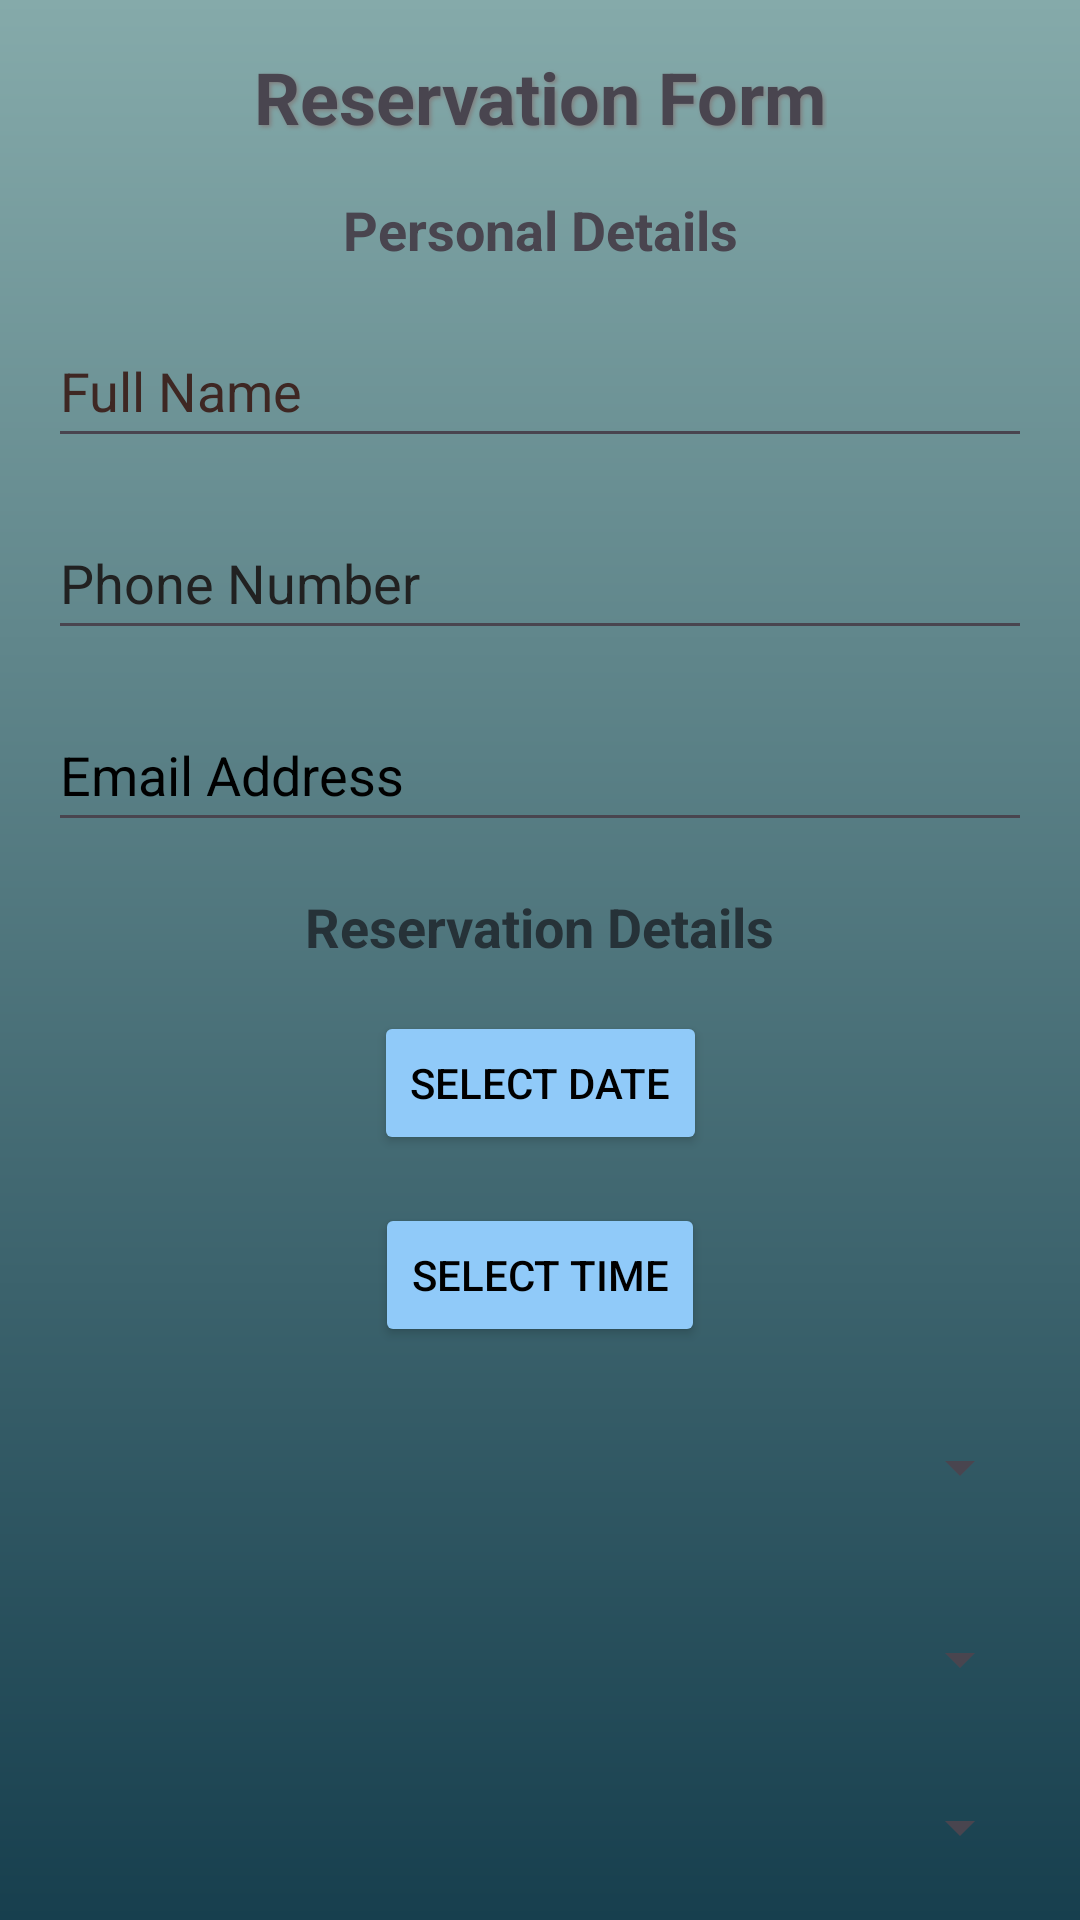

Android layout source for this screen:
<!-- AndroidManifest.xml: application theme Theme.EatHit -->
<!-- res/layout/activity_reservation.xml -->
<androidx.constraintlayout.widget.ConstraintLayout
    android:id="@+id/mainLayout"
    xmlns:android="http://schemas.android.com/apk/res/android"
    xmlns:app="http://schemas.android.com/apk/res-auto"
    xmlns:tools="http://schemas.android.com/tools"
    android:layout_width="match_parent"
    android:layout_height="match_parent"
    android:background="@drawable/background_particles"
    android:padding="16dp">


    
    <TextView
        android:id="@+id/reservationTitle"
        android:layout_width="wrap_content"
        android:layout_height="wrap_content"
        android:text="@string/reservation_title"
        android:textSize="24sp"
        android:textStyle="bold"
        android:gravity="center"
        android:shadowColor="#808080"
        android:shadowDx="2"
        android:shadowDy="2"
        android:shadowRadius="3"
        app:layout_constraintTop_toTopOf="parent"
        app:layout_constraintStart_toStartOf="parent"
        app:layout_constraintEnd_toEndOf="parent" />

    
    <TextView
        android:id="@+id/personalDetailsTitle"
        android:layout_width="wrap_content"
        android:layout_height="wrap_content"
        android:text="@string/personal_details_title"
        android:textSize="18sp"
        android:textStyle="bold"
        android:layout_marginTop="16dp"
        app:layout_constraintTop_toBottomOf="@id/reservationTitle"
        app:layout_constraintStart_toStartOf="parent"
        app:layout_constraintEnd_toEndOf="parent" />

    
    <EditText
        android:id="@+id/fullNameInput"
        android:layout_width="0dp"
        android:layout_height="wrap_content"
        android:layout_marginTop="16dp"
        android:autofillHints=""
        android:hint="@string/full_name_hint"
        android:inputType="textPersonName"
        android:minHeight="48dp"
        android:textColorHint="#3E2723"
        android:gravity="start|center_vertical"
        android:layoutDirection="locale"
        android:textDirection="locale"
        app:layout_constraintEnd_toEndOf="parent"
        app:layout_constraintStart_toStartOf="parent"
        app:layout_constraintTop_toBottomOf="@id/personalDetailsTitle"
        tools:ignore="VisualLintTextFieldSize" />

    
    <EditText
        android:id="@+id/phoneInput"
        android:layout_width="0dp"
        android:layout_height="wrap_content"
        android:layout_marginTop="16dp"
        android:autofillHints=""
        android:hint="@string/phone_number_hint"
        android:inputType="phone"
        android:textDirection="locale"
        android:minHeight="48dp"
        android:textColorHint="#212121"
        app:layout_constraintEnd_toEndOf="parent"
        app:layout_constraintStart_toStartOf="parent"
        app:layout_constraintTop_toBottomOf="@id/fullNameInput"
        tools:ignore="VisualLintTextFieldSize" />

    
    <EditText
        android:id="@+id/emailInput"
        android:layout_width="0dp"
        android:layout_height="wrap_content"
        android:layout_marginTop="16dp"
        android:autofillHints=""
        android:hint="@string/email_address_hint"
        android:inputType="textEmailAddress"
        android:minHeight="48dp"
        android:textColorHint="#000000"
        android:textDirection="locale"
        android:layoutDirection="ltr"
        app:layout_constraintEnd_toEndOf="parent"
        app:layout_constraintStart_toStartOf="parent"
        app:layout_constraintTop_toBottomOf="@id/phoneInput"
        tools:ignore="VisualLintTextFieldSize" />

    
    <TextView
        android:id="@+id/reservationDetailsTitle"
        android:layout_width="wrap_content"
        android:layout_height="wrap_content"
        android:layout_marginTop="16dp"
        android:text="@string/reservation_details_title"
        android:textColor="#263238"
        android:textSize="18sp"
        android:textStyle="bold"
        app:layout_constraintEnd_toEndOf="parent"
        app:layout_constraintStart_toStartOf="parent"
        app:layout_constraintTop_toBottomOf="@id/emailInput" />

    
    <Button
        android:id="@+id/datePickerButton"
        android:layout_width="wrap_content"
        android:layout_height="wrap_content"
        android:layout_marginTop="16dp"
        android:backgroundTint="@color/primary"
        android:text="@string/datePickerButton"
        android:textColor="@color/black"
        app:layout_constraintEnd_toEndOf="parent"
        app:layout_constraintStart_toStartOf="parent"
        app:layout_constraintTop_toBottomOf="@id/reservationDetailsTitle" />

    
    <Button
        android:id="@+id/timePickerButton"
        android:layout_width="wrap_content"
        android:layout_height="wrap_content"
        android:layout_marginTop="16dp"
        android:backgroundTint="@color/primary"
        android:text="@string/select_time"
        android:textColor="@color/black"
        app:layout_constraintEnd_toEndOf="parent"
        app:layout_constraintStart_toStartOf="parent"
        app:layout_constraintTop_toBottomOf="@id/datePickerButton" />

    
    <Spinner
        android:id="@+id/numberOfPeopleSpinner"
        android:layout_width="0dp"
        android:layout_height="wrap_content"
        android:layout_marginTop="16dp"
        android:minHeight="48dp"
        app:layout_constraintTop_toBottomOf="@id/timePickerButton"
        app:layout_constraintStart_toStartOf="parent"
        app:layout_constraintEnd_toEndOf="parent" />

    
    <Spinner
        android:id="@+id/seatingPreferenceSpinner"
        android:layout_width="0dp"
        android:layout_height="wrap_content"
        android:layout_marginTop="16dp"
        android:minHeight="48dp"
        app:layout_constraintTop_toBottomOf="@id/numberOfPeopleSpinner"
        app:layout_constraintStart_toStartOf="parent"
        app:layout_constraintEnd_toEndOf="parent" />


    
    <com.google.android.material.button.MaterialButton
        android:id="@+id/submitButton"
        android:layout_width="wrap_content"
        android:layout_height="wrap_content"
        android:layout_marginTop="130dp"
        android:backgroundTint="@color/primary"
        android:elevation="8dp"
        android:paddingStart="24dp"
        android:paddingEnd="24dp"
        android:text="@string/submit_reservation_button"
        android:textColor="@color/black"
        app:cornerRadius="16dp"
        app:layout_constraintEnd_toEndOf="parent"
        app:layout_constraintStart_toStartOf="parent"
        app:layout_constraintTop_toBottomOf="@id/seatingPreferenceSpinner"
        tools:ignore="TextContrastCheck" />

    
    <com.google.android.material.button.MaterialButton
        android:id="@+id/backButton"
        android:layout_width="wrap_content"
        android:layout_height="wrap_content"
        android:layout_marginStart="144dp"
        android:layout_marginTop="748dp"
        android:backgroundTint="@color/secondary"
        android:paddingStart="24dp"
        android:paddingEnd="24dp"
        android:text="@string/back_button"
        android:textColor="@color/black"
        app:cornerRadius="16dp"
        app:layout_constraintStart_toStartOf="parent"
        app:layout_constraintTop_toTopOf="parent"
        tools:ignore="TextContrastCheck" />

    
    <com.airbnb.lottie.LottieAnimationView
        android:id="@+id/confirmationAnimation"
        android:layout_width="200dp"
        android:layout_height="200dp"
        android:layout_marginTop="28dp"
        app:layout_constraintEnd_toEndOf="parent"
        app:layout_constraintHorizontal_bias="0.497"
        app:layout_constraintStart_toStartOf="parent"
        app:layout_constraintTop_toBottomOf="@id/submitButton"
        app:lottie_autoPlay="false"
        app:lottie_loop="false"
        app:lottie_rawRes="@raw/confirmation"
        tools:ignore="VisualLintBounds" />

    
    <Spinner
        android:id="@+id/paymentMethodSpinner"
        android:layout_width="0dp"
        android:layout_height="wrap_content"
        android:minHeight="48dp"
        android:layout_marginTop="8dp"
        app:layout_constraintTop_toBottomOf="@id/seatingPreferenceSpinner"
        app:layout_constraintStart_toStartOf="parent"
        app:layout_constraintEnd_toEndOf="parent" />

    
    <LinearLayout
        android:layout_width="match_parent"
        android:layout_height="wrap_content"
        android:orientation="horizontal"
        android:layout_marginTop="8dp"
        app:layout_constraintTop_toBottomOf="@id/paymentMethodSpinner"
        app:layout_constraintStart_toStartOf="parent"
        app:layout_constraintEnd_toEndOf="parent">

        <TextView
            android:layout_width="0dp"
            android:layout_height="wrap_content"
            android:layout_weight="1"
            android:gravity="start"
            android:text="@string/vegan_menu_question"
            android:textColor="#BDBDBD"
            android:textSize="16sp" />

        <Switch
            android:id="@+id/veganSwitch"
            android:layout_width="wrap_content"
            android:layout_height="wrap_content"
            android:minHeight="48dp"
            tools:ignore="UseSwitchCompatOrMaterialXml,TouchTargetSizeCheck" />
    </LinearLayout>

</androidx.constraintlayout.widget.ConstraintLayout>
<!-- resources referenced by this layout -->
<resources>
  <color name="black">#FF000000</color>
  <color name="primary">#90CAF9</color>
  <color name="secondary">#A5D6A7</color>
  <!-- drawable background_particles (drawable) -->
  <layer-list xmlns:android="http://schemas.android.com/apk/res/android">
      <item>
          <shape android:shape="rectangle">
              <gradient
                  android:startColor="@color/backgroundGradientStart"
                  android:endColor="@color/backgroundGradientEnd"
                  android:angle="120" />
          </shape>
      </item>
  </layer-list>
  <string name="back_button">Back</string>
  <string name="datePickerButton">Select Date</string>
  <string name="email_address_hint">Email Address</string>
  <string name="full_name_hint">Full Name</string>
  <string name="personal_details_title">Personal Details</string>
  <string name="phone_number_hint">Phone Number</string>
  <string name="reservation_details_title">Reservation Details</string>
  <string name="reservation_title">Reservation Form</string>
  <string name="select_time">Select Time</string>
  <string name="submit_reservation_button">Submit Reservation</string>
  <string name="vegan_menu_question">Vegan Menu?</string>
  <style name="Theme.EatHit" parent="Base.Theme.EatHit" />
  <color name="backgroundGradientStart">#85AAAA</color>
  <color name="backgroundGradientEnd">#173F4E</color>
  <style name="Base.Theme.EatHit" parent="Theme.Material3.DayNight.NoActionBar">
          
          
      </style>
</resources>
